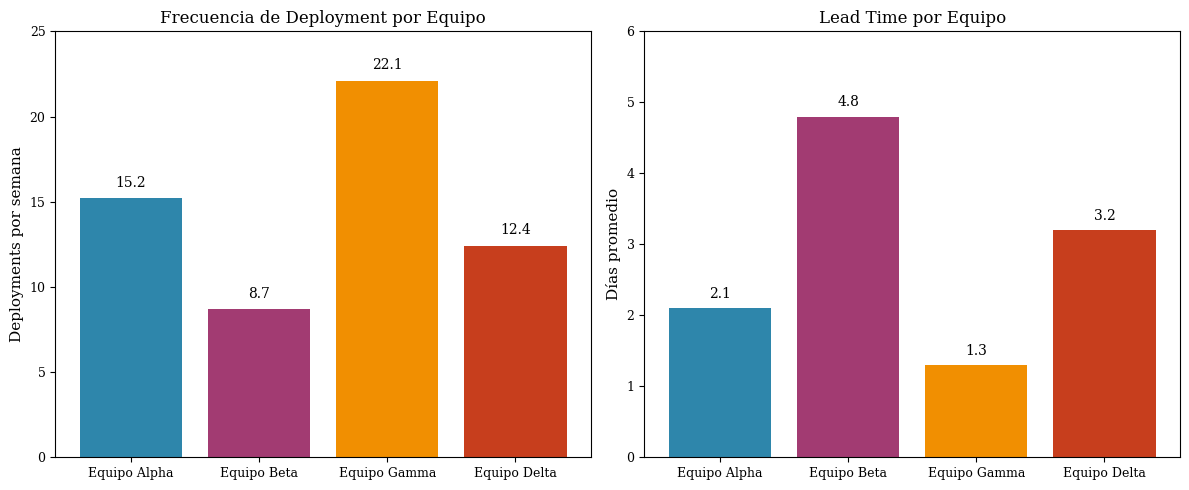
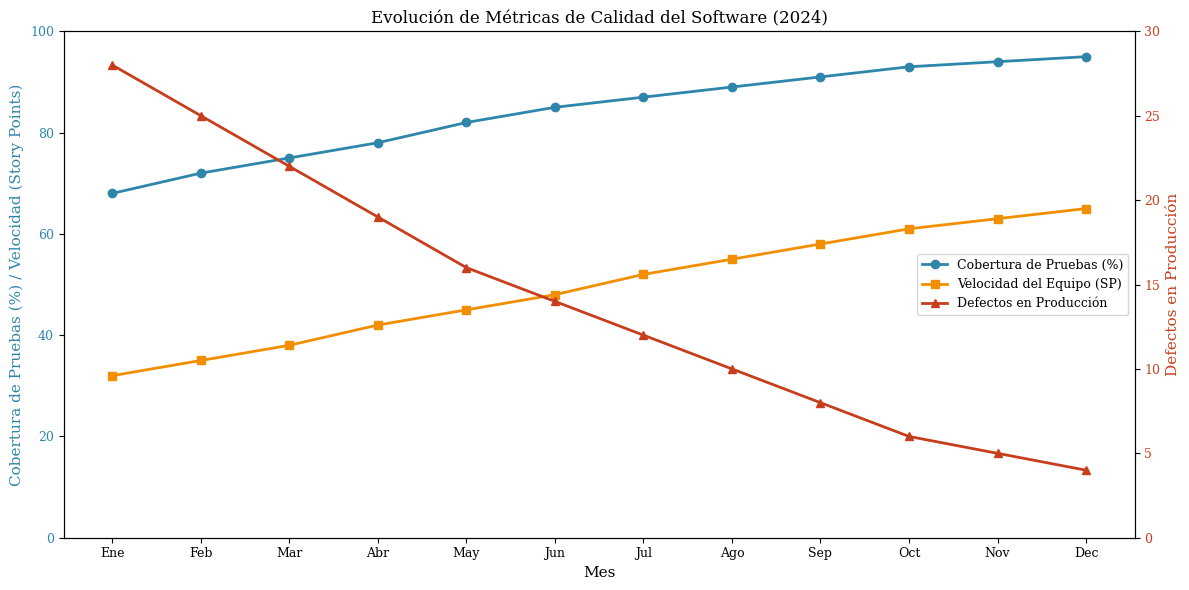
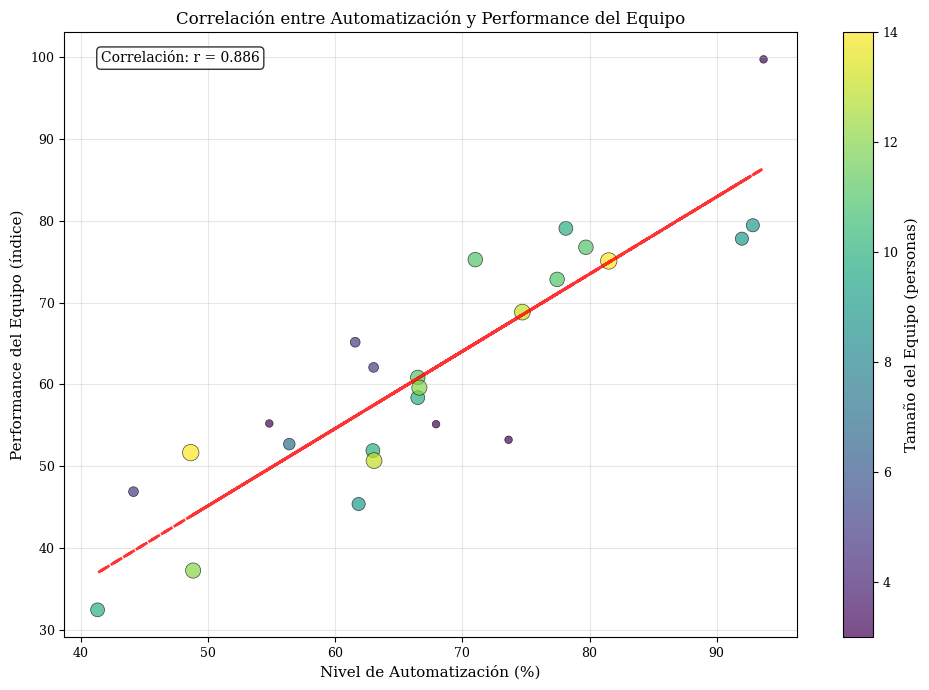
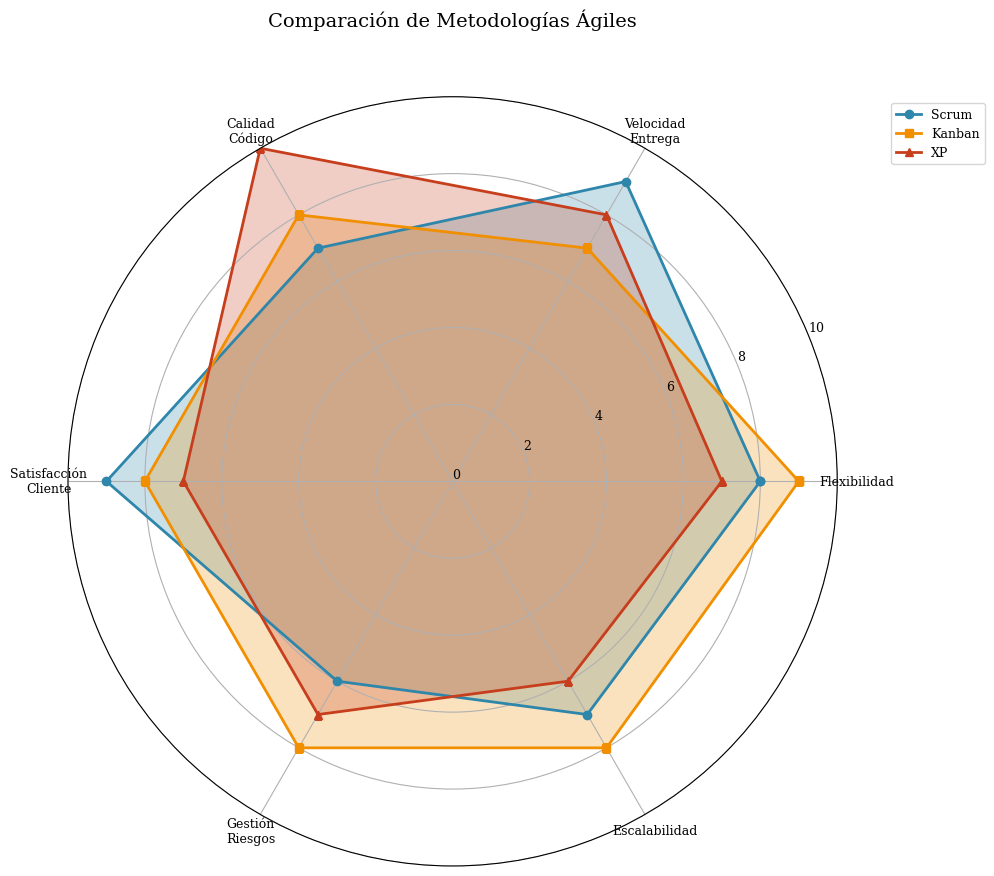

Source code (Python) for these figures, in order: (Note: this script raises an exception after producing the figures.)
#!/usr/bin/env python3
# -*- coding: utf-8 -*-
"""
Generador de Gráficas para Plantilla LaTeX - Ingeniería de Software
Genera gráficas de ejemplo relacionadas con DevOps, metodologías ágiles y métricas DORA
"""

import matplotlib.pyplot as plt
import numpy as np
import pandas as pd
from matplotlib import rcParams
import os

# Configuración global para mejorar la calidad de las gráficas
plt.style.use('default')
rcParams['font.family'] = 'serif'
rcParams['font.size'] = 10
rcParams['axes.labelsize'] = 11
rcParams['axes.titlesize'] = 12
rcParams['xtick.labelsize'] = 9
rcParams['ytick.labelsize'] = 9
rcParams['legend.fontsize'] = 9
rcParams['figure.titlesize'] = 13
rcParams['savefig.dpi'] = 300
rcParams['savefig.bbox'] = 'tight'
rcParams['savefig.pad_inches'] = 0.1

# Crear directorio de gráficas si no existe
graphics_dir = 'graphics'
os.makedirs(graphics_dir, exist_ok=True)

def generar_metricas_dora():
    """Genera gráfica de barras con métricas DORA por equipo"""
    
    # Datos de ejemplo: métricas DORA por equipo
    equipos = ['Equipo Alpha', 'Equipo Beta', 'Equipo Gamma', 'Equipo Delta']
    deployment_freq = [15.2, 8.7, 22.1, 12.4]  # deployments por semana
    lead_time = [2.1, 4.8, 1.3, 3.2]  # días
    
    fig, (ax1, ax2) = plt.subplots(1, 2, figsize=(12, 5))
    
    # Gráfica 1: Frecuencia de Deployment
    bars1 = ax1.bar(equipos, deployment_freq, color=['#2E86AB', '#A23B72', '#F18F01', '#C73E1D'])
    ax1.set_title('Frecuencia de Deployment por Equipo')
    ax1.set_ylabel('Deployments por semana')
    ax1.set_ylim(0, 25)
    
    # Añadir valores en las barras
    for bar in bars1:
        height = bar.get_height()
        ax1.text(bar.get_x() + bar.get_width()/2., height + 0.5,
                f'{height:.1f}', ha='center', va='bottom')
    
    # Gráfica 2: Lead Time
    bars2 = ax2.bar(equipos, lead_time, color=['#2E86AB', '#A23B72', '#F18F01', '#C73E1D'])
    ax2.set_title('Lead Time por Equipo')
    ax2.set_ylabel('Días promedio')
    ax2.set_ylim(0, 6)
    
    # Añadir valores en las barras
    for bar in bars2:
        height = bar.get_height()
        ax2.text(bar.get_x() + bar.get_width()/2., height + 0.1,
                f'{height:.1f}', ha='center', va='bottom')
    
    plt.tight_layout()
    plt.savefig(f'{graphics_dir}/metricas_dora.pdf', format='pdf')
    plt.savefig(f'{graphics_dir}/metricas_dora.png', format='png')
    plt.close()
    print("✓ Generada: metricas_dora.pdf/png")

def generar_evolucion_temporal():
    """Genera gráfica de líneas mostrando evolución temporal de métricas"""
    
    # Datos de ejemplo: evolución mensual
    meses = ['Ene', 'Feb', 'Mar', 'Abr', 'May', 'Jun', 'Jul', 'Ago', 'Sep', 'Oct', 'Nov', 'Dec']
    cobertura_pruebas = [68, 72, 75, 78, 82, 85, 87, 89, 91, 93, 94, 95]
    defectos_produccion = [28, 25, 22, 19, 16, 14, 12, 10, 8, 6, 5, 4]
    velocidad_equipo = [32, 35, 38, 42, 45, 48, 52, 55, 58, 61, 63, 65]
    
    fig, ax1 = plt.subplots(figsize=(12, 6))
    
    # Eje Y izquierdo: Cobertura y Velocidad
    color = '#2E86AB'
    ax1.set_xlabel('Mes')
    ax1.set_ylabel('Cobertura de Pruebas (%) / Velocidad (Story Points)', color=color)
    line1 = ax1.plot(meses, cobertura_pruebas, color=color, marker='o', linewidth=2, 
                     label='Cobertura de Pruebas (%)')
    line2 = ax1.plot(meses, velocidad_equipo, color='#F18F01', marker='s', linewidth=2, 
                     label='Velocidad del Equipo (SP)')
    ax1.tick_params(axis='y', labelcolor=color)
    ax1.set_ylim(0, 100)
    
    # Eje Y derecho: Defectos
    ax2 = ax1.twinx()
    color = '#C73E1D'
    ax2.set_ylabel('Defectos en Producción', color=color)
    line3 = ax2.plot(meses, defectos_produccion, color=color, marker='^', linewidth=2, 
                     label='Defectos en Producción')
    ax2.tick_params(axis='y', labelcolor=color)
    ax2.set_ylim(0, 30)
    
    # Leyenda combinada
    lines = line1 + line2 + line3
    labels = [l.get_label() for l in lines]
    ax1.legend(lines, labels, loc='center right')
    
    plt.title('Evolución de Métricas de Calidad del Software (2024)')
    plt.xticks(rotation=45)
    plt.tight_layout()
    plt.savefig(f'{graphics_dir}/evolucion_metricas.pdf', format='pdf')
    plt.savefig(f'{graphics_dir}/evolucion_metricas.png', format='png')
    plt.close()
    print("✓ Generada: evolucion_metricas.pdf/png")

def generar_correlacion_practicas():
    """Genera gráfica de dispersión mostrando correlación entre prácticas DevOps"""
    
    np.random.seed(42)  # Para reproducibilidad
    
    # Datos simulados: correlación entre automatización y performance
    n_equipos = 25
    automatizacion = np.random.normal(70, 15, n_equipos)
    automatizacion = np.clip(automatizacion, 20, 95)
    
    # Correlación positiva con algo de ruido
    performance = 0.8 * automatizacion + np.random.normal(0, 8, n_equipos) + 10
    performance = np.clip(performance, 30, 100)
    
    # Tamaños basados en el tamaño del equipo
    team_sizes = np.random.randint(3, 15, n_equipos)
    
    plt.figure(figsize=(10, 7))
    scatter = plt.scatter(automatizacion, performance, s=team_sizes*10, 
                         c=team_sizes, cmap='viridis', alpha=0.7, edgecolors='black', linewidth=0.5)
    
    # Línea de tendencia
    z = np.polyfit(automatizacion, performance, 1)
    p = np.poly1d(z)
    plt.plot(automatizacion, p(automatizacion), "--", color='red', linewidth=2, alpha=0.8)
    
    plt.xlabel('Nivel de Automatización (%)')
    plt.ylabel('Performance del Equipo (índice)')
    plt.title('Correlación entre Automatización y Performance del Equipo')
    
    # Colorbar para tamaño del equipo
    cbar = plt.colorbar(scatter)
    cbar.set_label('Tamaño del Equipo (personas)')
    
    # Añadir estadísticas
    correlation = np.corrcoef(automatizacion, performance)[0,1]
    plt.text(0.05, 0.95, f'Correlación: r = {correlation:.3f}', 
             transform=plt.gca().transAxes, bbox=dict(boxstyle="round,pad=0.3", facecolor="white", alpha=0.8))
    
    plt.grid(True, alpha=0.3)
    plt.tight_layout()
    plt.savefig(f'{graphics_dir}/correlacion_devops.pdf', format='pdf')
    plt.savefig(f'{graphics_dir}/correlacion_devops.png', format='png')
    plt.close()
    print("✓ Generada: correlacion_devops.pdf/png")

def generar_comparacion_metodologias():
    """Genera gráfica de radar comparando metodologías ágiles"""
    
    # Datos para comparación de metodologías
    categorias = ['Flexibilidad', 'Velocidad\nEntrega', 'Calidad\nCódigo', 'Satisfacción\nCliente', 
                  'Gestión\nRiesgos', 'Escalabilidad']
    
    # Puntuaciones (1-10) para cada metodología
    scrum_scores = [8, 9, 7, 9, 6, 7]
    kanban_scores = [9, 7, 8, 8, 8, 8]
    xp_scores = [7, 8, 10, 7, 7, 6]
    
    # Configurar gráfica de radar
    angles = np.linspace(0, 2 * np.pi, len(categorias), endpoint=False).tolist()
    angles += angles[:1]  # Cerrar el círculo
    
    scrum_scores += scrum_scores[:1]
    kanban_scores += kanban_scores[:1]
    xp_scores += xp_scores[:1]
    
    fig, ax = plt.subplots(figsize=(10, 10), subplot_kw=dict(projection='polar'))
    
    # Dibujar las líneas para cada metodología
    ax.plot(angles, scrum_scores, 'o-', linewidth=2, label='Scrum', color='#2E86AB')
    ax.fill(angles, scrum_scores, alpha=0.25, color='#2E86AB')
    
    ax.plot(angles, kanban_scores, 's-', linewidth=2, label='Kanban', color='#F18F01')
    ax.fill(angles, kanban_scores, alpha=0.25, color='#F18F01')
    
    ax.plot(angles, xp_scores, '^-', linewidth=2, label='XP', color='#C73E1D')
    ax.fill(angles, xp_scores, alpha=0.25, color='#C73E1D')
    
    # Configurar etiquetas y límites
    ax.set_xticks(angles[:-1])
    ax.set_xticklabels(categorias)
    ax.set_ylim(0, 10)
    ax.set_yticks(range(0, 11, 2))
    ax.set_yticklabels(range(0, 11, 2))
    ax.grid(True)
    
    plt.title('Comparación de Metodologías Ágiles', size=14, y=1.08)
    plt.legend(loc='upper right', bbox_to_anchor=(1.2, 1.0))
    plt.tight_layout()
    plt.savefig(f'{graphics_dir}/comparacion_metodologias.pdf', format='pdf', bbox_inches='tight')
    plt.savefig(f'{graphics_dir}/comparacion_metodologias.png', format='png', bbox_inches='tight')
    plt.close()
    print("✓ Generada: comparacion_metodologias.pdf/png")

def generar_tabla_frameworks():
    """Genera una tabla LaTeX con comparación de frameworks"""
    
    tabla_latex = r"""
\begin{table}[htbp]
\centering
\caption{Comparación de Frameworks de Desarrollo Web}
\label{tab:frameworks}
\begin{tabular}{lccccc}
\toprule
\textbf{Framework} & \textbf{Lenguaje} & \textbf{Performance} & \textbf{Curva Aprendizaje} & \textbf{Comunidad} & \textbf{Puntuación} \\
\midrule
React & JavaScript & Alta & Media & Excelente & 9.2 \\
Angular & TypeScript & Alta & Alta & Excelente & 8.7 \\
Vue.js & JavaScript & Alta & Baja & Buena & 8.9 \\
Django & Python & Media & Media & Excelente & 8.5 \\
Spring Boot & Java & Alta & Alta & Excelente & 8.8 \\
Laravel & PHP & Media & Baja & Buena & 8.1 \\
Express.js & JavaScript & Alta & Baja & Buena & 8.3 \\
\bottomrule
\end{tabular}
\end{table}
"""
    
    # Guardar tabla en archivo
    with open(f'tables/frameworks_comparison.tex', 'w', encoding='utf-8') as f:
        f.write(tabla_latex.strip())
    
    print("✓ Generada: frameworks_comparison.tex")

def generar_sprint_timeline():
    """Genera una gráfica tipo Gantt mostrando los sprints y entregables"""
    import matplotlib.dates as mdates
    import datetime as dt
    
    sprints = [
        ("Sprint 1", dt.date(2025, 5, 1), dt.date(2025, 5, 14)),
        ("Sprint 2", dt.date(2025, 5, 15), dt.date(2025, 5, 28)),
        ("Sprint 3", dt.date(2025, 6, 1), dt.date(2025, 6, 14)),
        ("Sprint 4", dt.date(2025, 6, 15), dt.date(2025, 6, 28)),
        ("Sprint 5", dt.date(2025, 7, 1), dt.date(2025, 7, 14)),
        ("Sprint 6", dt.date(2025, 7, 15), dt.date(2025, 7, 28)),
        ("Sprint 7", dt.date(2025, 8, 1), dt.date(2025, 8, 14)),
    ]

    labels = [s[0] for s in sprints]
    starts = [mdates.date2num(s[1]) for s in sprints]
    ends = [mdates.date2num(s[2]) for s in sprints]
    durations = [e - s for s, e in zip(starts, ends)]

    fig, ax = plt.subplots(figsize=(10, 4))
    y_pos = range(len(labels))
    ax.barh(y_pos, durations, left=starts, color='#2E86AB')
    ax.set_yticks(y_pos)
    ax.set_yticklabels(labels)
    ax.xaxis_date()
    ax.set_xlabel('Fecha')
    ax.set_title('Cronograma de Sprints (4 meses, 7 sprints)')
    ax.grid(axis='x', linestyle='--', alpha=0.4)
    plt.tight_layout()
    plt.savefig(f'{graphics_dir}/sprint_timeline.pdf', format='pdf')
    plt.savefig(f'{graphics_dir}/sprint_timeline.png', format='png')
    plt.close()
    print("✓ Generada: sprint_timeline.pdf/png")

def generar_pie_asignacion_tareas():
    """Genera un pie chart con la distribución del tiempo por tipo de tarea"""
    categorias = ['Diseño', 'Implementación', 'Tests', 'Documentación', 'Despliegue', 'Soporte IA']
    valores = [18, 45, 14, 8, 9, 6]  # porcentajes de ejemplo
    colors = ['#2E86AB', '#F18F01', '#A23B72', '#C73E1D', '#7BBF6A', '#A9A9A9']

    fig, ax = plt.subplots(figsize=(8, 6))
    wedges, texts, autotexts = ax.pie(valores, labels=categorias, colors=colors,
                                      autopct='%1.1f%%', startangle=140, textprops={'fontsize': 10})
    ax.axis('equal')
    plt.title('Distribución del esfuerzo por tipo de tarea')
    plt.tight_layout()
    plt.savefig(f'{graphics_dir}/distribucion_tareas.pdf', format='pdf')
    plt.savefig(f'{graphics_dir}/distribucion_tareas.png', format='png')
    plt.close()
    print("✓ Generada: distribucion_tareas.pdf/png")

def generar_ia_usage_bar():
    """Genera un gráfico de barras mostrando la frecuencia de uso de IA por tipo de tarea"""
    tasks = ['Generación Código', 'Explicación de Funciones', 'Diseño UI', 'Pruebas', 'Despliegue']
    counts = [120, 80, 60, 45, 30]  # ejemplo de conteo de prompts/queries

    fig, ax = plt.subplots(figsize=(10, 5))
    bars = ax.bar(tasks, counts, color=['#2E86AB', '#A23B72', '#F18F01', '#C73E1D', '#7BBF6A'])
    ax.set_ylabel('Número de consultas IA')
    ax.set_title('Uso de IA por tipo de tarea')
    for bar in bars:
        ax.text(bar.get_x() + bar.get_width() / 2, bar.get_height() + 2, f'{int(bar.get_height())}', ha='center')
    plt.tight_layout()
    plt.savefig(f'{graphics_dir}/uso_ia_barras.pdf', format='pdf')
    plt.savefig(f'{graphics_dir}/uso_ia_barras.png', format='png')
    plt.close()
    print("✓ Generada: uso_ia_barras.pdf/png")

def generar_complications_bar():
    """Genera una gráfica mostrando la cantidad de incidencias por categoria de complicación"""
    categorias = ['Integración', 'Entornos', 'IA (falsos positivos)', 'Seguridad', 'UI/UX']
    counts = [18, 12, 9, 6, 7]

    fig, ax = plt.subplots(figsize=(9, 5))
    bars = ax.bar(categorias, counts, color='#C73E1D')
    ax.set_ylabel('Número de incidencias reportadas')
    ax.set_title('Complicaciones reportadas durante el desarrollo')
    for bar in bars:
        ax.text(bar.get_x() + bar.get_width() / 2, bar.get_height() + 0.5, f'{int(bar.get_height())}', ha='center')
    plt.tight_layout()
    plt.savefig(f'{graphics_dir}/complicaciones_reportadas.pdf', format='pdf')
    plt.savefig(f'{graphics_dir}/complicaciones_reportadas.png', format='png')
    plt.close()
    print("✓ Generada: complicaciones_reportadas.pdf/png")

def main():
    """Función principal para generar todas las gráficas"""
    print("🎨 Generando gráficas para plantilla LaTeX...")
    print("=" * 50)
    
    try:
        generar_metricas_dora()
        generar_evolucion_temporal()
        generar_correlacion_practicas()
        generar_comparacion_metodologias()
        generar_tabla_frameworks()
        generar_sprint_timeline()
        generar_pie_asignacion_tareas()
        generar_ia_usage_bar()
        generar_complications_bar()
        
        print("=" * 50)
        print("✅ ¡Todas las gráficas y tablas fueron generadas exitosamente!")
        print("\nArchivos generados:")
        print("📊 Gráficas PDF (para LaTeX): graphics/")
        print("🖼️  Gráficas PNG (para vista previa): graphics/")
        print("📋 Tabla LaTeX: tables/frameworks_comparison.tex")
        
    except Exception as e:
        print(f"❌ Error al generar gráficas: {e}")
        raise

if __name__ == "__main__":
    main()
